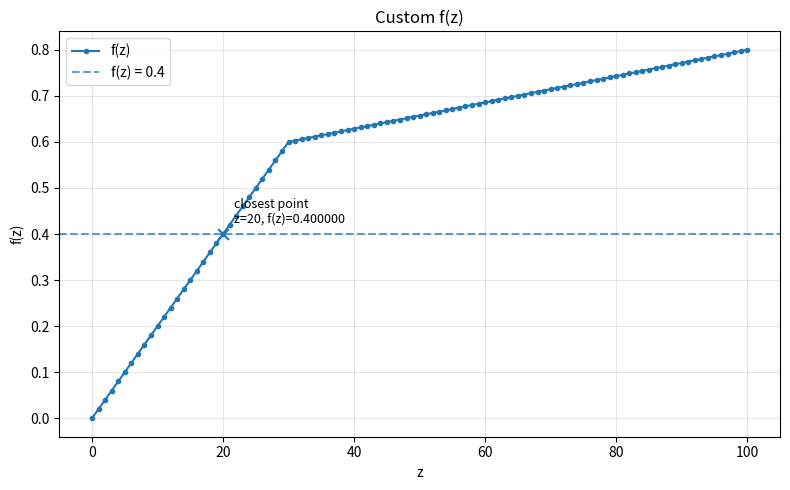
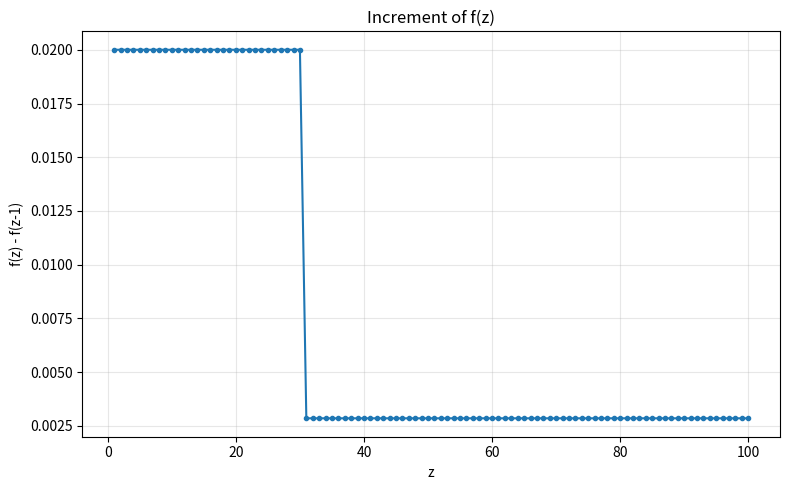
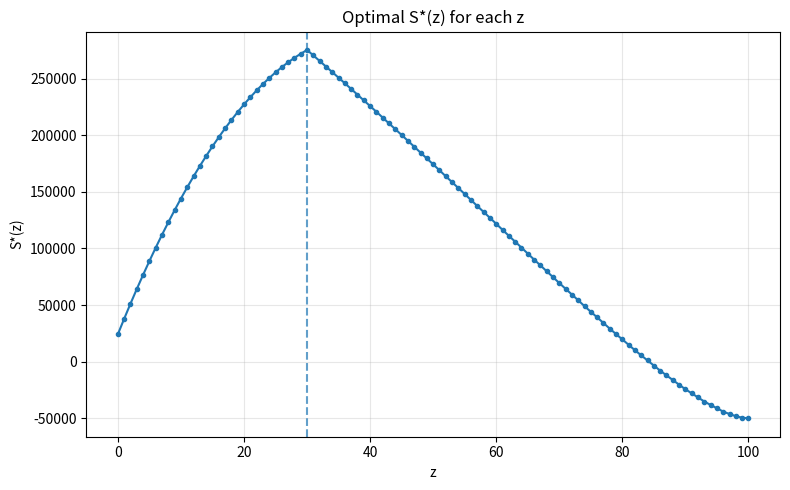

Python code for these plots, in order:
import math
import matplotlib.pyplot as plt

# =========================
# 1. 여기만 수정해서 f(z) 구현
# =========================
def f(z: int) -> float:
    """
    f(z) 임의로 설정
    """
    if z <= 30:
        return 0.6 * z / 30
    else:
        return 0.6 + 0.2 * (z - 30) / 70


# =========================
# 2. 문제 설정
# =========================
C = 14000 / math.log(101)

def S_value(x: int, y: int, z: int) -> float:
    return C * math.log(1 + x) * y * (0.1 + f(z)) - 500 * (x + y + z)


# =========================
# 3. 각 z에 대해 최적 (x, y) 찾기
# =========================
results = []  # 각 원소: dict(z=..., x=..., y=..., S=...)

for z in range(0, 101):
    fz = f(z)
    if not (0.0 <= fz <= 0.8):
        raise ValueError(f"f({z})={fz} 가 [0, 0.8] 범위를 벗어났습니다.")

    best_x = None
    best_y = None
    best_S = -float("inf")

    remaining = 100 - z
    for x in range(0, remaining + 1):
        for y in range(0, remaining - x + 1):
            S = C * math.log(1 + x) * y * (0.1 + fz) - 500 * (x + y + z)
            if S > best_S:
                best_S = S
                best_x = x
                best_y = y

    results.append({
        "z": z,
        "f_z": fz,
        "x_opt": best_x,
        "y_opt": best_y,
        "S_opt": best_S,
    })


# =========================
# 4. 전체 최적 (x, y, z) 찾기
# =========================
global_best = max(results, key=lambda row: row["S_opt"])

print("=== Global optimum ===")
print(f"z*   = {global_best['z']}")
print(f"f(z*)= {global_best['f_z']:.6f}")
print(f"x*   = {global_best['x_opt']}")
print(f"y*   = {global_best['y_opt']}")
print(f"S*   = {global_best['S_opt']:.6f}")

print("\n=== Per-z optimum (first 10 rows) ===")
for row in results[:10]:
    print(
        f"z={row['z']:3d}, "
        f"f(z)={row['f_z']:.3f}, "
        f"x*={row['x_opt']:2d}, "
        f"y*={row['y_opt']:2d}, "
        f"S*(z)={row['S_opt']:.3f}"
    )


# =========================
# 5. 그래프용 데이터
# =========================
z_vals = [row["z"] for row in results]
f_vals = [row["f_z"] for row in results]
S_vals = [row["S_opt"] for row in results]

# f(z)-f(z-1)
delta_z_vals = list(range(1, 101))
delta_f_vals = [f(z) - f(z - 1) for z in delta_z_vals]


# =========================
# 6. 그래프 1: f(z)
# =========================
target_f = 0.4

# f(z)가 target_f와 가장 가까운 z 찾기
closest_idx = min(range(len(f_vals)), key=lambda i: abs(f_vals[i] - target_f))
z_at_target = z_vals[closest_idx]
f_at_target = f_vals[closest_idx]

plt.figure(figsize=(8, 5))
plt.plot(z_vals, f_vals, marker="o", markersize=3, label="f(z)")

# f(z)=0.4 수평선
plt.axhline(target_f, linestyle="--", alpha=0.7, label=f"f(z) = {target_f}")

# 가장 가까운 점 표시
plt.scatter([z_at_target], [f_at_target], s=60, marker="x")
plt.annotate(
    f"closest point\nz={z_at_target}, f(z)={f_at_target:.6f}",
    (z_at_target, f_at_target),
    xytext=(8, 8),
    textcoords="offset points",
    fontsize=9,
)

plt.xlabel("z")
plt.ylabel("f(z)")
plt.title("Custom f(z)")
plt.grid(True, alpha=0.3)
plt.legend()
plt.tight_layout()
plt.show()


# =========================
# 7. 그래프 2: f(z)-f(z-1)
# =========================
plt.figure(figsize=(8, 5))
plt.plot(delta_z_vals, delta_f_vals, marker="o", markersize=3)
plt.xlabel("z")
plt.ylabel("f(z) - f(z-1)")
plt.title("Increment of f(z)")
plt.grid(True, alpha=0.3)
plt.tight_layout()
plt.show()


# =========================
# 8. 그래프 3: S*(z)
# =========================
plt.figure(figsize=(8, 5))
plt.plot(z_vals, S_vals, marker="o", markersize=3)
plt.axvline(global_best["z"], linestyle="--", alpha=0.7)
plt.xlabel("z")
plt.ylabel("S*(z)")
plt.title("Optimal S*(z) for each z")
plt.grid(True, alpha=0.3)
plt.tight_layout()
plt.show()
